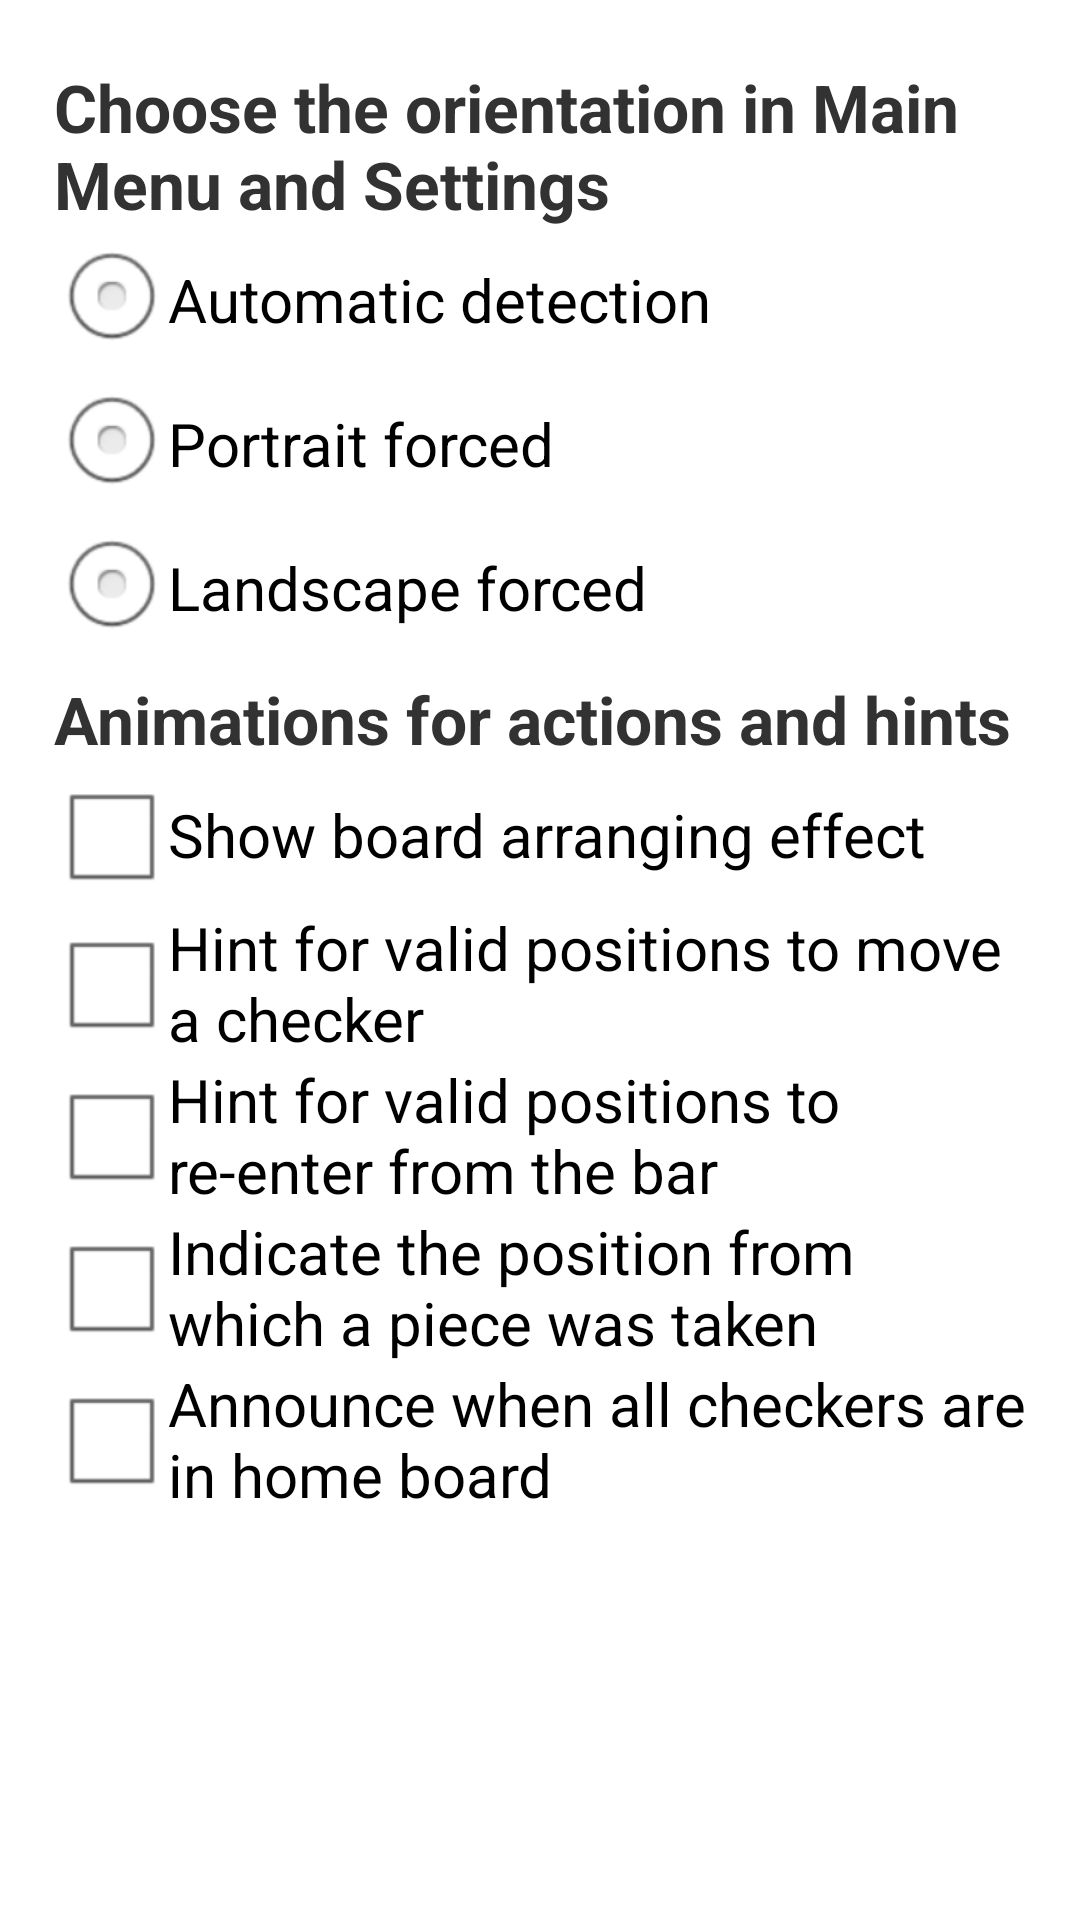

The Android layout XML behind this screen, and the referenced resources:
<!-- AndroidManifest.xml: application theme AppTheme -->
<!-- res/layout/settings_visual.xml -->
<?xml version="1.0" encoding="utf-8"?>
<ScrollView xmlns:android="http://schemas.android.com/apk/res/android"
    android:id="@+id/layoutSecond"
    android:layout_width="match_parent"
    android:layout_height="match_parent"
    android:isScrollContainer="false"
    android:orientation="vertical"
    android:paddingBottom="@dimen/activity_vertical_margin"
    android:paddingLeft="@dimen/activity_horizontal_margin"
    android:paddingRight="@dimen/activity_horizontal_margin"
    android:paddingTop="@dimen/activity_vertical_margin" >

    <LinearLayout
        android:layout_width="match_parent"
        android:layout_height="wrap_content"
        android:orientation="vertical" >

        

        <TextView
            style="@style/textInSettingsHeadingsStyle"
            android:layout_width="match_parent"
            android:layout_height="wrap_content"
            android:text="@string/sm_tv_choose_orientation" />

        <RadioGroup
            android:layout_width="match_parent"
            android:layout_height="wrap_content"
            android:gravity="left"
            android:orientation="vertical" >

            <RadioButton
                android:id="@+id/rbOrientation0"
                style="@style/style_radio_buttons_in_settings"
                android:layout_width="match_parent"
                android:layout_height="wrap_content"
                android:onClick="onRadioButtonClicked"
                android:text="@string/sm_rb_orientation_0" />

            <RadioButton
                android:id="@+id/rbOrientation1"
                style="@style/style_radio_buttons_in_settings"
                android:layout_width="match_parent"
                android:layout_height="wrap_content"
                android:onClick="onRadioButtonClicked"
                android:text="@string/sm_rb_orientation_1" />

            <RadioButton
                android:id="@+id/rbOrientation2"
                style="@style/style_radio_buttons_in_settings"
                android:layout_width="match_parent"
                android:layout_height="wrap_content"
                android:onClick="onRadioButtonClicked"
                android:text="@string/sm_rb_orientation_2" />
        </RadioGroup>

        <TextView
            style="@style/textInSettingsHeadingsStyle"
            android:layout_width="match_parent"
            android:layout_height="wrap_content"
            android:text="@string/sm_animations_heading" />

        <CheckBox
            android:id="@+id/cbtShowBoardArrangingSetting"
            style="@style/style_check_boxes_in_settings"
            android:layout_width="match_parent"
            android:layout_height="wrap_content"
            android:onClick="onCheckboxClicked"
            android:text="@string/sm_cbt_show_arrange_board" />

        <CheckBox
            android:id="@+id/cbtAnimHintWherePutSetting"
            style="@style/style_check_boxes_in_settings"
            android:layout_width="match_parent"
            android:layout_height="wrap_content"
            android:onClick="onCheckboxClicked"
            android:text="@string/sm_cbt_anim_hint_where_put" />

        <CheckBox
            android:id="@+id/cbtAnimHintWhereEnterSetting"
            style="@style/style_check_boxes_in_settings"
            android:layout_width="match_parent"
            android:layout_height="wrap_content"
            android:onClick="onCheckboxClicked"
            android:text="@string/sm_cbt_anim_hint_where_enter" />

        <CheckBox
            android:id="@+id/cbtAnimHintWhereTakenSetting"
            style="@style/style_check_boxes_in_settings"
            android:layout_width="match_parent"
            android:layout_height="wrap_content"
            android:onClick="onCheckboxClicked"
            android:text="@string/sm_cbt_anim_hint_where_taken" />

        <CheckBox
            android:id="@+id/cbtHintIsAllInHomeBoardSetting"
            style="@style/style_check_boxes_in_settings"
            android:layout_width="match_parent"
            android:layout_height="wrap_content"
            android:onClick="onCheckboxClicked"
            android:text="@string/sm_cbt_announce_all_in_home_boards" />
    </LinearLayout>

</ScrollView>
<!-- resources referenced by this layout -->
<resources>
  <dimen name="activity_horizontal_margin">18dp</dimen>
  <dimen name="activity_vertical_margin">16dp</dimen>
  <string name="sm_animations_heading">Animations for actions and hints</string>
  <string name="sm_cbt_anim_hint_where_enter">Hint for valid positions to re-enter from the bar</string>
  <string name="sm_cbt_anim_hint_where_put">Hint for valid positions to move a checker</string>
  <string name="sm_cbt_anim_hint_where_taken">Indicate the position from which a piece was taken</string>
  <string name="sm_cbt_announce_all_in_home_boards">Announce when all checkers are in home board</string>
  <string name="sm_cbt_show_arrange_board">Show board arranging effect</string>
  <string name="sm_rb_orientation_0">Automatic detection</string>
  <string name="sm_rb_orientation_1">Portrait forced</string>
  <string name="sm_rb_orientation_2">Landscape forced</string>
  <string name="sm_tv_choose_orientation">Choose the orientation in Main Menu and Settings</string>
  <style name="style_check_boxes_in_settings">
          <item name="android:clickable">true</item>
          <item name="android:focusable">true</item>
          <item name="android:screenReaderFocusable">true</item>
          <item name="android:textSize">@dimen/text_size_main</item>
      </style>
  <style name="style_radio_buttons_in_settings">
          <item name="android:clickable">true</item>
          <item name="android:focusable">true</item>
          <item name="android:screenReaderFocusable">true</item>
          <item name="android:textSize">@dimen/text_size_main</item>
      </style>
  <style name="textInSettingsHeadingsStyle" parent="android:Widget.Holo.Light.TextView">
          <item name="android:layout_marginTop">5dp</item>
          <item name="android:clickable">false</item>
          <item name="android:focusable">true</item>
          <item name="android:screenReaderFocusable">true</item>
          <item name="android:accessibilityHeading">true</item>
          <item name="android:gravity">center_vertical|left</item>
          <item name="android:textSize">@dimen/text_heading_settings_size</item>
          <item name="android:textStyle">bold</item>
      </style>
  <style name="AppTheme" parent="AppBaseTheme">
          <item name="android:windowFullscreen">true</item>
          <item name="android:windowActionBar">false</item>
          <item name="android:windowNoTitle">true</item>
      </style>
  <dimen name="text_size_main">20sp</dimen>
  <dimen name="text_heading_settings_size">22sp</dimen>
  <style name="AppBaseTheme" parent="android:Theme.Light" />
</resources>
